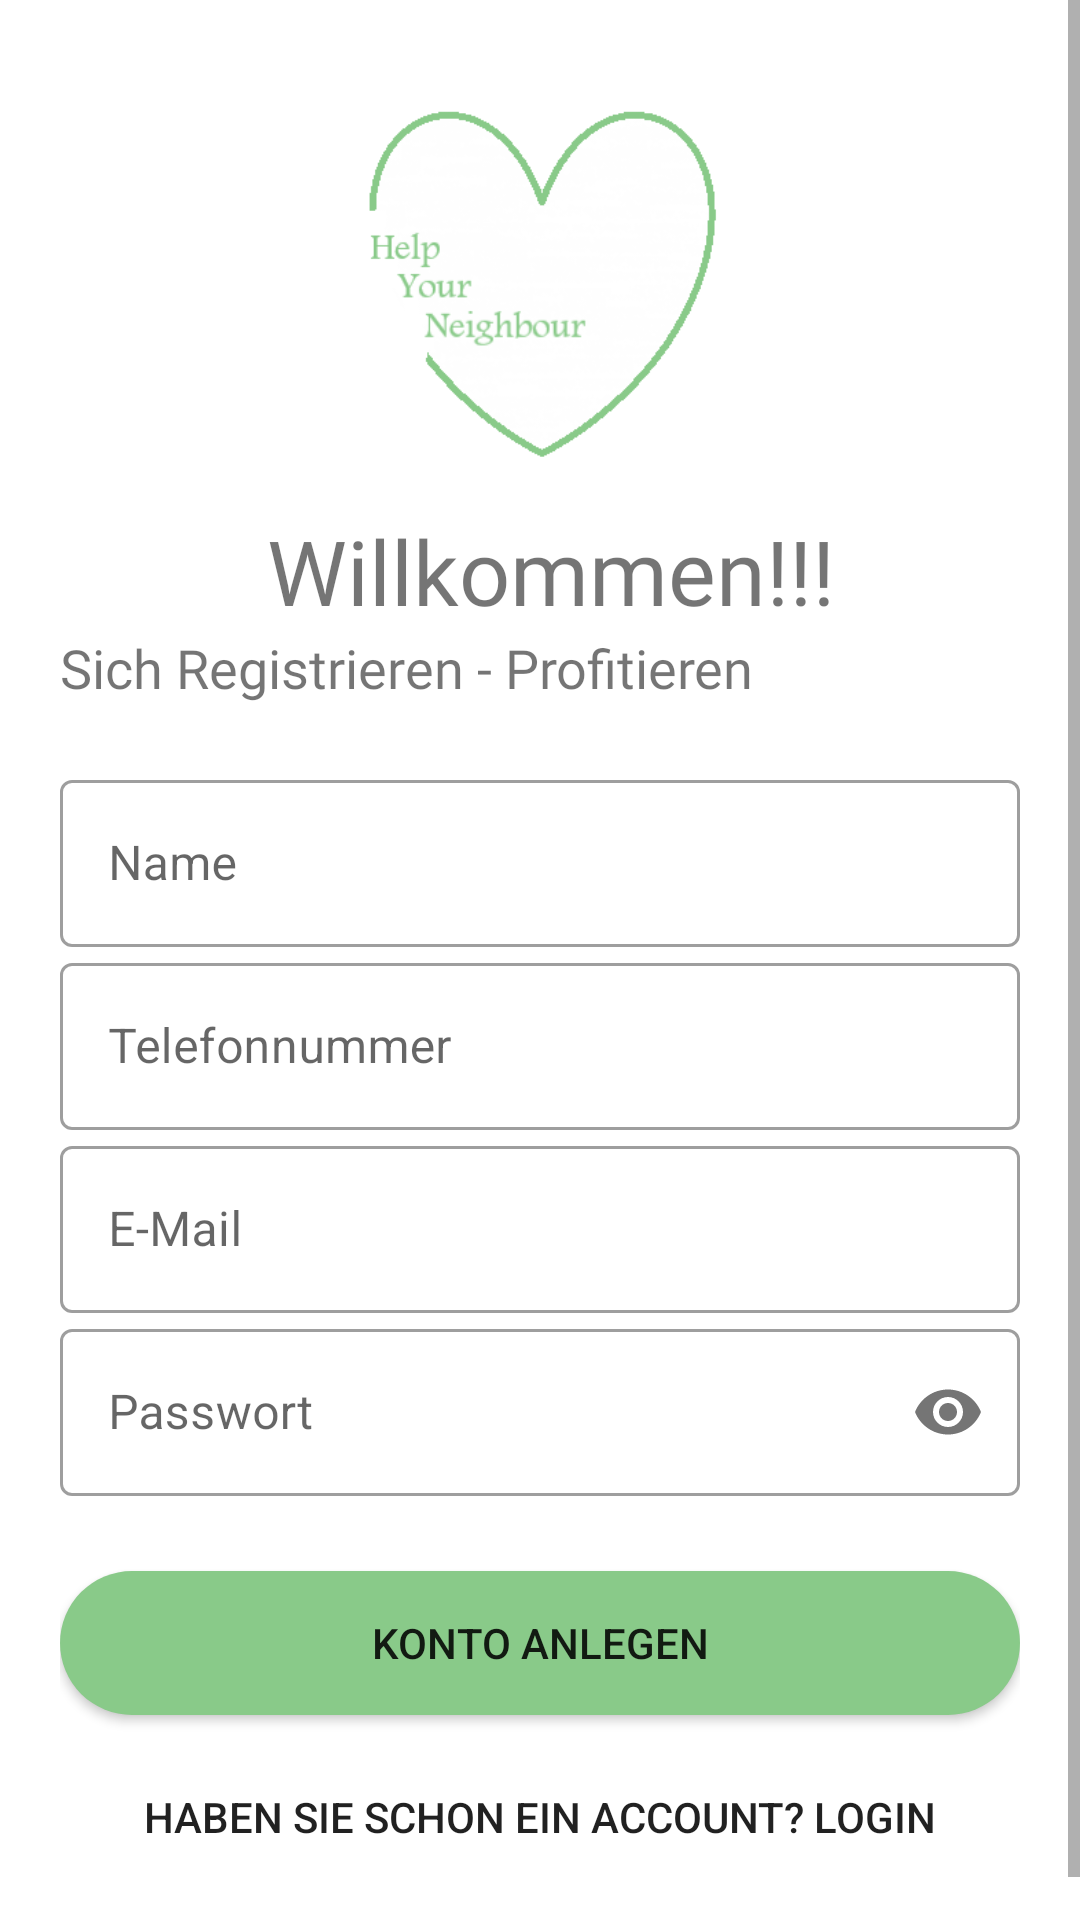

Layout XML and referenced resources for this Android screen:
<!-- AndroidManifest.xml: application theme AppTheme -->
<!-- res/layout/activity_sign_up.xml -->
<?xml version="1.0" encoding="utf-8"?>
<ScrollView xmlns:app="http://schemas.android.com/apk/res-auto"
    xmlns:tools="http://schemas.android.com/tools"
    xmlns:android="http://schemas.android.com/apk/res/android"
    android:layout_width="match_parent"
    android:layout_height="match_parent"
    android:fillViewport="true">
<LinearLayout
    android:layout_width="match_parent"
    android:layout_height="match_parent"
    tools:context=".SignUpActivity"
    android:background="@color/colorWhite"
    android:orientation="vertical"
    android:padding="20dp">

    <ImageView

        android:id="@+id/imageView_sign_up_activity_logo"
        android:layout_width="120dp"
        android:layout_height="120dp"
        android:layout_gravity="center"
        android:src="@drawable/start_ico"
        android:layout_marginTop="15dp"
        android:layout_marginBottom="15dp"/>

    <TextView
        android:id="@+id/textView_sign_up_activity_logo_text"
        android:layout_width="match_parent"
        android:layout_height="wrap_content"
        android:fontFamily="@font/bangers"
        android:gravity="center_horizontal"
        android:text=" Willkommen!!!"
        android:textAlignment="center"
        android:textSize="30sp" />
    <TextView
        android:id="@+id/textView_sign_up_activity_sign_up_text"
        android:layout_width="wrap_content"
        android:layout_height="wrap_content"
        android:fontFamily="@font/antic"
        android:text="Sich Registrieren - Profitieren "
        android:textSize="18sp" />
    <LinearLayout
        android:layout_width="match_parent"
        android:layout_height="wrap_content"
        android:layout_marginTop="20dp"
        android:layout_marginBottom="20dp"
        android:orientation="vertical">
        <com.google.android.material.textfield.TextInputLayout
            android:id="@+id/editText_sign_up_activity_name"
            android:layout_width="match_parent"
            android:layout_height="wrap_content"
            android:hint="Name"
            style="@style/Widget.MaterialComponents.TextInputLayout.OutlinedBox">

            <com.google.android.material.textfield.TextInputEditText
                android:layout_width="match_parent"
                android:layout_height="wrap_content"
                android:inputType="text|textNoSuggestions"/>

        </com.google.android.material.textfield.TextInputLayout>

        <com.google.android.material.textfield.TextInputLayout
            android:id="@+id/editText_sign_up_activity_phoneUser"
            android:layout_width="match_parent"
            android:layout_height="wrap_content"
            android:hint="Telefonnummer"
            style="@style/Widget.MaterialComponents.TextInputLayout.OutlinedBox">

            <com.google.android.material.textfield.TextInputEditText
                android:layout_width="match_parent"
                android:layout_height="wrap_content"
                android:inputType="phone|textNoSuggestions"/>

        </com.google.android.material.textfield.TextInputLayout>



        <com.google.android.material.textfield.TextInputLayout
            android:id="@+id/editText_sign_up_activity_email"
            android:layout_width="match_parent"
            android:layout_height="wrap_content"
            android:hint="E-Mail"
            style="@style/Widget.MaterialComponents.TextInputLayout.OutlinedBox">

            <com.google.android.material.textfield.TextInputEditText
                android:layout_width="match_parent"
                android:layout_height="wrap_content"
                android:inputType="textEmailAddress|textNoSuggestions"/>

        </com.google.android.material.textfield.TextInputLayout>

        <com.google.android.material.textfield.TextInputLayout
            android:id="@+id/editText_sign_up_activity_password"
            android:layout_width="match_parent"
            android:layout_height="wrap_content"
            android:hint="Passwort"
            app:passwordToggleEnabled="true"
            style="@style/Widget.MaterialComponents.TextInputLayout.OutlinedBox">

            <com.google.android.material.textfield.TextInputEditText
                android:layout_width="match_parent"
                android:layout_height="wrap_content"
                android:inputType="textPassword|textNoSuggestions"/>

        </com.google.android.material.textfield.TextInputLayout>

    </LinearLayout>

    <Button
        android:id="@+id/btn_create_account_sign_up_activity"
        android:layout_width="match_parent"
        android:layout_height="wrap_content"
        android:text="Konto Anlegen"
        android:background="@drawable/rounded_button"
        android:layout_marginTop="5dp"
        android:layout_marginBottom="5dp"/>

    <Button
        android:id="@+id/btn_already_have_account_sign_up_activity"
        android:layout_width="match_parent"
        android:layout_height="wrap_content"
        android:background="#00000000"
        android:text="Haben Sie schon ein Account? LogIn"
        android:layout_gravity="right"
        android:elevation="0dp"
        android:layout_margin="5dp"
        />

</LinearLayout>
</ScrollView>
<!-- resources referenced by this layout -->
<resources>
  <color name="colorWhite">#FFFFFF</color>
  <!-- drawable rounded_button (drawable) -->
  <?xml version="1.0" encoding="utf-8"?>
  <shape xmlns:android="http://schemas.android.com/apk/res/android">
  <corners android:radius="25dp"/>
  <solid android:color="@color/greenOfApp"/>
  </shape>
  <!-- drawable start_ico: png bitmap (drawable, 15876 bytes) -->
  <style name="AppTheme" parent="Theme.MaterialComponents.Light.NoActionBar.Bridge">
          
          <item name="colorPrimary">@color/greenOfApp</item>
          <item name="colorPrimaryDark">@color/greenOfApp</item>
          <item name="colorAccent">@color/colorBlack</item>
  
      </style>
  <color name="greenOfApp">#89CA89</color>
  <color name="colorBlack">#000000</color>
</resources>
